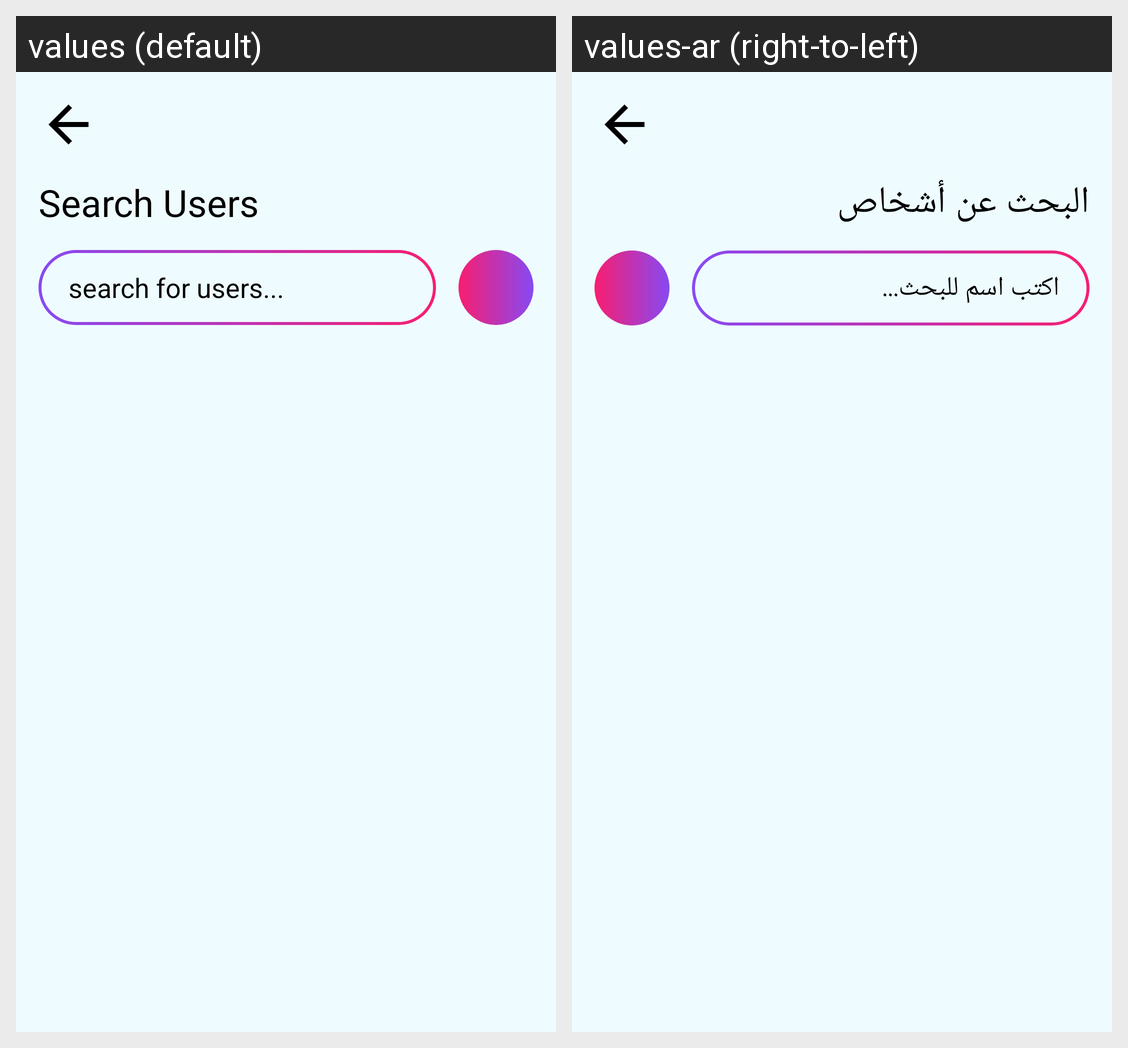

The Android screen above is rendered under two locales of the same app. Produce the string resources it draws, with the default and per-locale values.
Android screen res/layout/activity_search.xml rendered under 2 locales, left to right: values (default), values-ar (right-to-left). Device: Nexus 5 (rendered at 1080×1920; each locale shown at half size, 540×960, under a caption strip naming it); theme Theme.RozApp.
Strings drawn on this screen, with the default value and each locale's value (text and hints the layout hard-codes, and strings that could not be matched under every locale, appear in the picture but are not listed):

search_users
  values: Search Users
  values-ar: البحث عن أشخاص

search_for_users
  values: search for users...
  values-ar: اكتب اسم للبحث...
